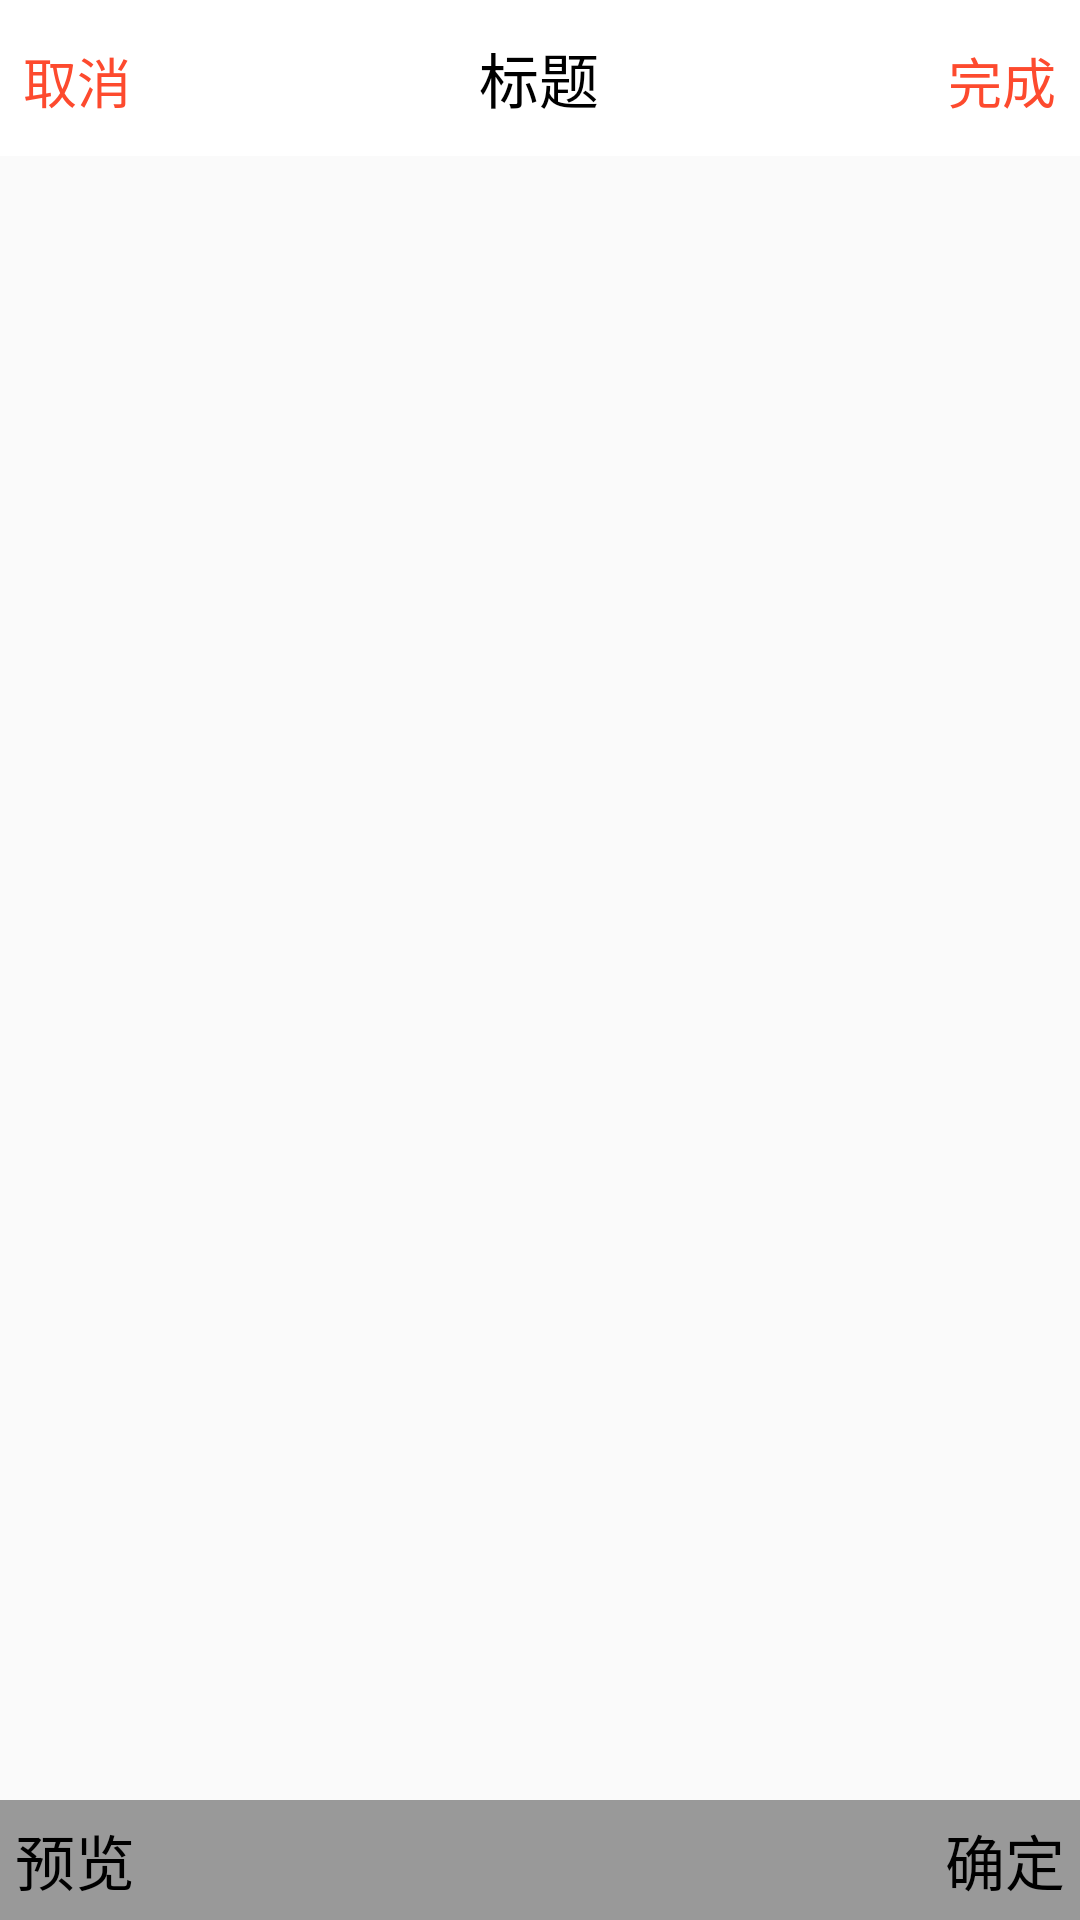

Write the Android layout XML for this screen, with the resource values it uses.
<!-- AndroidManifest.xml: application theme AppTheme -->
<!-- res/layout/activity_my_album.xml -->
<?xml version="1.0" encoding="utf-8"?>
<RelativeLayout xmlns:android="http://schemas.android.com/apk/res/android"
    android:orientation="vertical" android:layout_width="match_parent"
    android:layout_height="match_parent">

    <include
        android:id="@+id/title"
        android:layout_width="match_parent"
        android:layout_height="wrap_content"
        layout="@layout/activity_base_head" />

    <GridView
        android:id="@+id/gv_album_display"
        android:layout_below="@id/title"
        android:layout_width="match_parent"
        android:layout_height="wrap_content"
        android:cacheColorHint="@android:color/transparent"
        android:clipChildren="true"
        android:gravity="center"
        android:horizontalSpacing="3dip"
        android:listSelector="@android:color/transparent"
        android:numColumns="4"
        android:stretchMode="columnWidth"
        android:verticalSpacing="3dip"
        android:layout_marginBottom="40dp">
    </GridView>

    <RelativeLayout
        android:layout_width="match_parent"
        android:layout_height="40dp"
        android:background="#999999"
        android:layout_alignParentBottom="true">
        <TextView
            android:id="@+id/tv_preview"
            android:layout_width="wrap_content"
            android:layout_height="wrap_content"
            android:text="预览"
            android:textColor="@color/black"
            android:textSize="20sp"
            android:layout_centerVertical="true"
            android:layout_margin="5dp"
            android:gravity="center"/>

        <TextView
            android:id="@+id/tv_comfirm"
            android:layout_width="wrap_content"
            android:layout_height="wrap_content"
            android:text="确定"
            android:textColor="@color/black"
            android:textSize="20sp"
            android:layout_alignParentRight="true"
            android:layout_centerVertical="true"
            android:layout_margin="5dp"
            android:gravity="center"/>

    </RelativeLayout>



</RelativeLayout>
<!-- res/layout/activity_base_head.xml (included above) -->
<?xml version="1.0" encoding="utf-8"?>
<LinearLayout xmlns:android="http://schemas.android.com/apk/res/android"
    android:orientation="horizontal"
    android:background="#FFFFFF"
    android:layout_width="match_parent"
    android:layout_height="wrap_content"
    android:paddingTop="10dp"
    android:paddingBottom="10dp">

    <TextView
        android:id="@+id/tv_head_left"
        android:layout_width="0dp"
        android:layout_height="32dp"
        android:layout_weight="1"
        android:gravity="center"
        android:layout_margin="0dp"
        android:textSize="18sp"
        android:textColor="@color/actionsheet_red"
        android:text="取消"/>
    <TextView
        android:id="@+id/tv_head_title"
        android:layout_width="0dp"
        android:layout_height="32dp"
        android:layout_weight="5"
        android:gravity="center"
        android:text="标题"
        android:layout_margin="0dp"
        android:textSize="20sp"
        android:textColor="#000000"/>
    <TextView
        android:id="@+id/tv_head_right"
        android:layout_width="0dp"
        android:layout_height="32dp"
        android:layout_weight="1"
        android:gravity="center"
        android:layout_margin="0dp"
        android:text="完成"
        android:textSize="18sp"
        android:textColor="@color/actionsheet_red"/>




</LinearLayout>
<!-- resources referenced by this layout -->
<resources>
  <color name="actionsheet_red">#FD4A2E</color>
  <color name="black">#000000</color>
  <style name="AppTheme" parent="Theme.AppCompat.Light.NoActionBar">
          
          <item name="colorPrimary">@color/colorPrimary</item>
          <item name="colorPrimaryDark">@color/colorPrimaryDark</item>
          <item name="colorAccent">@color/colorAccent</item>
      </style>
  <color name="colorPrimary">#3F51B5</color>
  <color name="colorPrimaryDark">#303F9F</color>
  <color name="colorAccent">#FF4081</color>
</resources>
